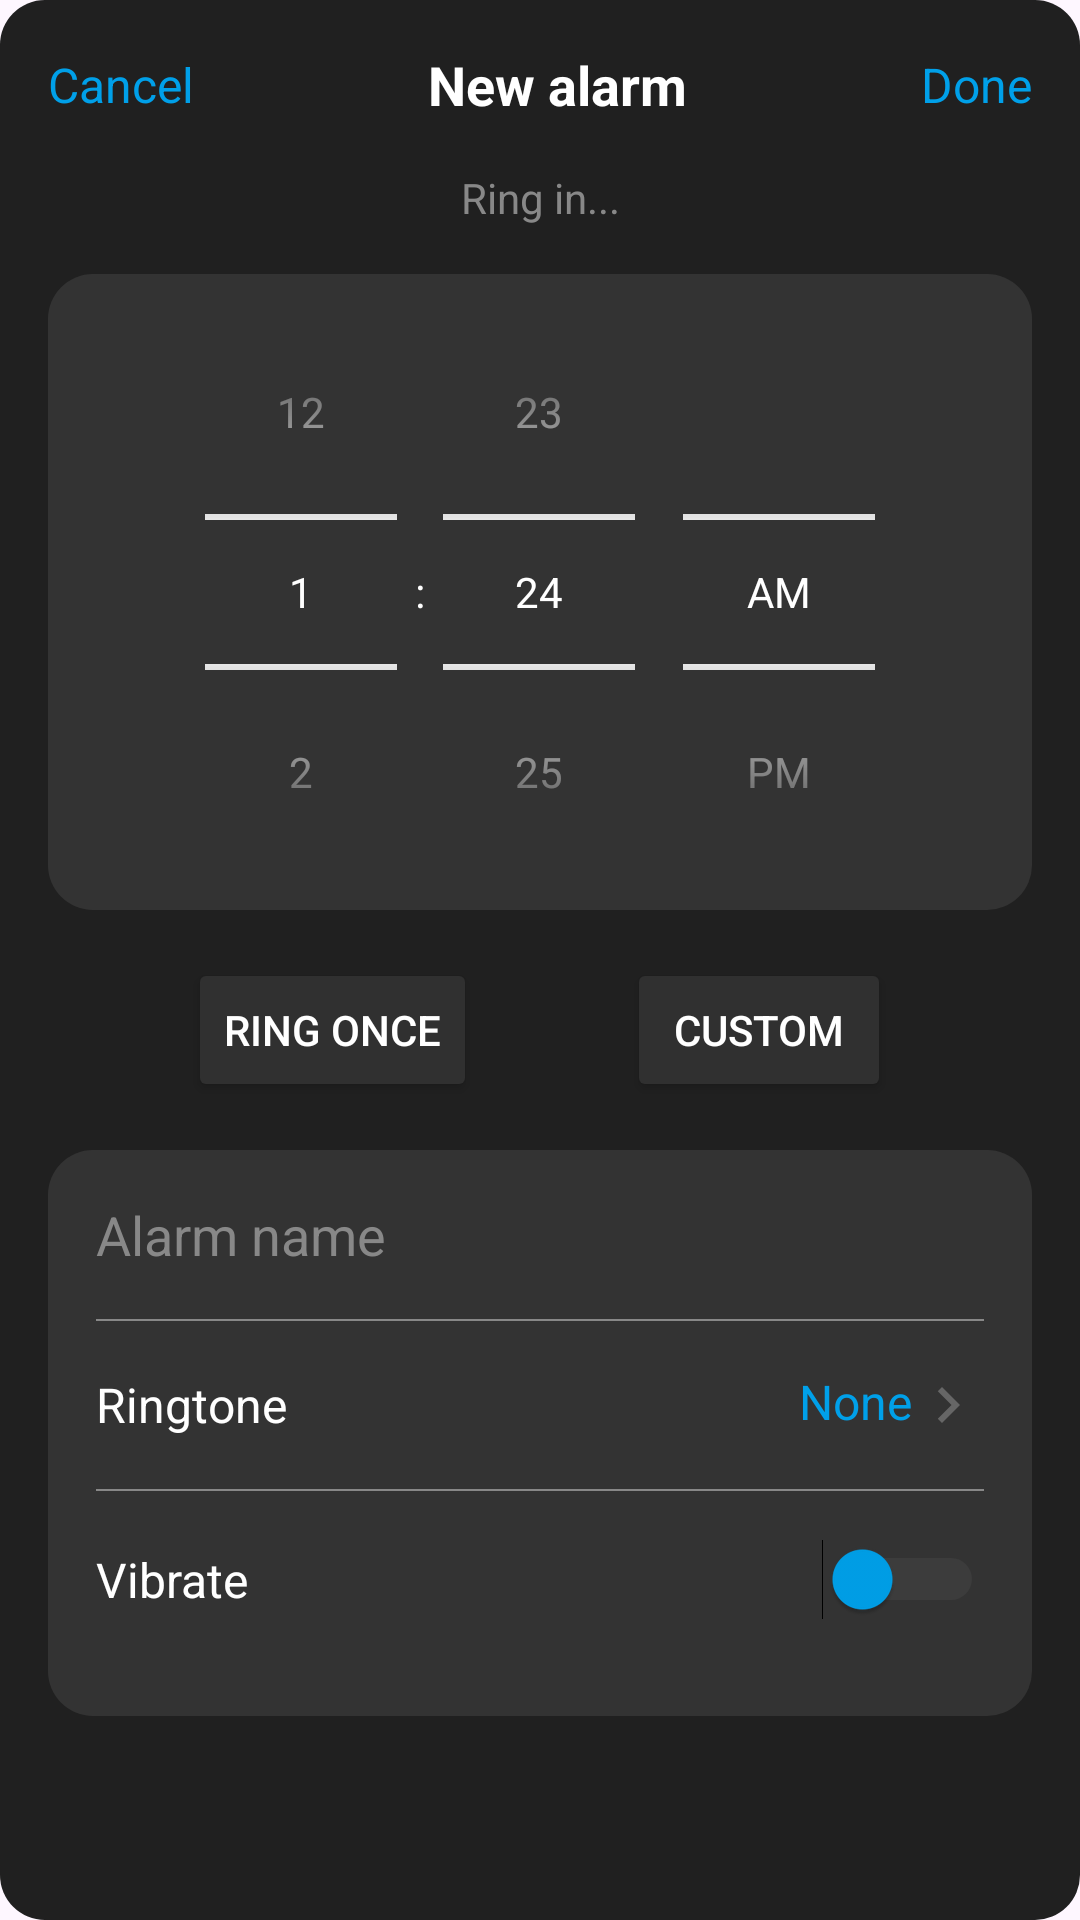

Android layout source for this screen:
<!-- AndroidManifest.xml: application theme Theme.Alarm -->
<!-- res/layout/create_alarm.xml -->
<?xml version="1.0" encoding="utf-8"?>
<ScrollView
    xmlns:android="http://schemas.android.com/apk/res/android"
    xmlns:app="http://schemas.android.com/apk/res-auto"
    android:layout_width="match_parent"
    android:layout_height="match_parent"
    android:padding="16dp"
    android:background="@drawable/round_border"
    android:backgroundTint="#202020">

    <LinearLayout
        android:layout_width="match_parent"
        android:layout_height="wrap_content"
        android:orientation="vertical">

        <LinearLayout
            android:layout_width="match_parent"
            android:layout_height="wrap_content"
            android:orientation="horizontal"
            android:gravity="center_vertical"
            android:paddingBottom="16dp">

            <TextView
                android:id="@+id/btnCancel"
                android:layout_width="wrap_content"
                android:layout_height="wrap_content"
                android:text="Cancel"
                android:textColor="#00A0E9"
                android:textSize="16sp" />

            <TextView
                android:layout_width="0dp"
                android:layout_height="wrap_content"
                android:layout_weight="1"
                android:text="New alarm"
                android:gravity="center"
                android:textColor="#FFFFFF"
                android:textSize="18sp"
                android:textStyle="bold" />

            <TextView
                android:id="@+id/btnDone"
                android:layout_width="wrap_content"
                android:layout_height="wrap_content"
                android:text="Done"
                android:textColor="#00A0E9"
                android:textSize="16sp" />
        </LinearLayout>

        <TextView
            android:layout_width="match_parent"
            android:layout_height="wrap_content"
            android:text="Ring in..."
            android:textColor="#888888"
            android:textSize="14sp"
            android:gravity="center"
            android:paddingBottom="16dp" />

        <TimePicker
            android:id="@+id/timePicker"
            android:layout_width="match_parent"
            android:layout_height="wrap_content"
            android:timePickerMode="spinner"
            android:layout_marginBottom="16dp"
            android:background="@drawable/round_border"
            android:theme="@style/TimePickerTheme" />

        <LinearLayout
            android:layout_width="match_parent"
            android:layout_height="wrap_content"
            android:orientation="horizontal"
            android:gravity="center"
            android:layout_marginBottom="16dp">

            <Button
                android:id="@+id/btnRingOnce"
                android:layout_width="wrap_content"
                android:layout_height="wrap_content"
                android:text="Ring once"
                android:backgroundTint="#303030"
                android:textColor="#FFFFFF" />

            <View
                android:layout_width="50dp"
                android:layout_height="wrap_content"/>

            <Button
                android:id="@+id/btnCustom"
                android:layout_width="wrap_content"
                android:layout_height="wrap_content"
                android:text="Custom"
                android:backgroundTint="#303030"
                android:textColor="#FFFFFF" />
        </LinearLayout>

        <LinearLayout
            android:id="@+id/customDays"
            android:layout_width="match_parent"
            android:layout_height="wrap_content"
            android:orientation="horizontal"
            android:gravity="center"
            android:padding="8dp"
            android:visibility="gone"
            android:background="@drawable/round_border"
            android:layout_marginBottom="16dp">


            <Button
                android:id="@+id/btSun"
                android:layout_width="30dp"
                android:layout_height="38dp"
                android:backgroundTint="#303030"
                android:padding="0dp"
                android:text="S"
                android:textColor="@color/white"
                android:textSize="16sp" />

            <View
                android:layout_width="10dp"
                android:layout_height="1dp"/>

            <Button
                android:id="@+id/btMon"
                android:layout_width="30dp"
                android:layout_height="38dp"
                android:backgroundTint="#303030"
                android:text="M"
                android:padding="0dp"
                android:textSize="16sp"
                android:textColor="@color/white"
                android:buttonTint="#00A0E9" />

            <View
                android:layout_width="10dp"
                android:layout_height="1dp"/>

            <Button
                android:id="@+id/btTue"
                android:layout_width="30dp"
                android:layout_height="38dp"
                android:backgroundTint="#303030"
                android:text="T"
                android:padding="0dp"
                android:textSize="16sp"
                android:textColor="@color/white"
                android:buttonTint="#00A0E9" />

            <View
                android:layout_width="10dp"
                android:layout_height="1dp"/>

            <Button
                android:id="@+id/btWed"
                android:layout_width="30dp"
                android:layout_height="38dp"
                android:backgroundTint="#303030"
                android:text="W"
                android:padding="0dp"
                android:textSize="16sp"
                android:textColor="@color/white"
                android:buttonTint="#00A0E9" />

            <View
                android:layout_width="10dp"
                android:layout_height="1dp"/>

            <Button
                android:id="@+id/btThu"
                android:layout_width="30dp"
                android:layout_height="38dp"
                android:backgroundTint="#303030"
                android:text="T"
                android:padding="0dp"
                android:textSize="16sp"
                android:textColor="@color/white"
                android:buttonTint="#00A0E9" />

            <View
                android:layout_width="10dp"
                android:layout_height="1dp"/>

            <Button
                android:id="@+id/btFri"
                android:layout_width="30dp"
                android:layout_height="38dp"
                android:backgroundTint="#303030"
                android:text="F"
                android:padding="0dp"
                android:textSize="16sp"
                android:textColor="@color/white"
                android:buttonTint="#00A0E9" />

            <View
                android:layout_width="10dp"
                android:layout_height="1dp"/>

            <Button
                android:id="@+id/btSat"
                android:layout_width="30dp"
                android:layout_height="38dp"
                android:backgroundTint="#303030"
                android:text="S"
                android:padding="0dp"
                android:textSize="16sp"
                android:textColor="@color/white"
                android:buttonTint="#00A0E9" />
        </LinearLayout>

        <LinearLayout
            android:layout_width="match_parent"
            android:layout_height="wrap_content"
            android:orientation="vertical"
            android:padding="16dp"
            android:background="@drawable/round_border">

            <LinearLayout
                android:layout_width="match_parent"
                android:layout_height="wrap_content"
                android:orientation="vertical"
                android:layout_marginBottom="16dp">

                <EditText
                    android:id="@+id/etAlarmName"
                    android:layout_width="match_parent"
                    android:layout_height="wrap_content"
                    android:hint="Alarm name"
                    android:textColor="#FFFFFF"
                    android:textColorHint="#888888"
                    android:background="@android:color/transparent"
                    android:inputType="text" />

            </LinearLayout>

            <View
                android:layout_width="match_parent"
                android:layout_height="0.5dp"
                android:background="@color/divider"/>
            <LinearLayout
                android:layout_width="match_parent"
                android:layout_height="wrap_content"
                android:orientation="horizontal"
                android:gravity="center_vertical"
                android:paddingVertical="16dp">

                <TextView
                    android:layout_width="0dp"
                    android:layout_height="wrap_content"
                    android:layout_weight="1"
                    android:text="Ringtone"
                    android:textColor="#FFFFFF"
                    android:textSize="16sp" />

                <TextView
                    android:id="@+id/tvRingtone"
                    android:layout_width="wrap_content"
                    android:layout_height="wrap_content"
                    android:drawableEnd="@drawable/ic_arrow_right"
                    android:text="None"
                    android:textColor="#00A0E9"
                    android:textSize="16sp" />



            </LinearLayout>

            <View
                android:layout_width="match_parent"
                android:layout_height="0.5dp"
                android:background="@color/divider"/>

            <LinearLayout
                android:layout_width="match_parent"
                android:layout_height="wrap_content"
                android:orientation="horizontal"
                android:gravity="center_vertical"
                android:paddingVertical="16dp">

                <TextView
                    android:layout_width="0dp"
                    android:layout_height="wrap_content"
                    android:layout_weight="1"
                    android:text="Vibrate"
                    android:textColor="#FFFFFF"
                    android:textSize="16sp" />

                <Switch
                    android:id="@+id/switchVibrate"
                    android:layout_width="wrap_content"
                    android:layout_height="wrap_content"
                    android:thumbTint="#00A0E9"
                    android:trackTint="#555555" />
            </LinearLayout>

        </LinearLayout>

    </LinearLayout>
</ScrollView>
<!-- resources referenced by this layout -->
<resources>
  <color name="divider">#888</color>
  <color name="white">#FFFFFFFF</color>
  <!-- drawable ic_arrow_right (drawable) -->
  <vector xmlns:android="http://schemas.android.com/apk/res/android"
      android:width="24dp"
      android:height="24dp"
      android:viewportWidth="24.0"
      android:viewportHeight="24.0">
      <path
          android:fillColor="#666"
          android:pathData="M10,6L8.59,7.41 13.17,12l-4.58,4.59L10,18l6,-6z"/>
  </vector>
  <!-- drawable round_border (drawable) -->
  <shape xmlns:android="http://schemas.android.com/apk/res/android">
      <solid android:color="#333"/>
      <corners android:radius="15dp"/>
  </shape>
  <style name="TimePickerTheme" parent="Base.Theme.Alarm">
          <item name="android:textColor">@color/white</item>
          <item name="textFillColor">@color/white</item>
          <item name="colorPrimary">@color/white</item>
          <item name="android:textColorPrimary">#FFFFFF</item>
          <item name="android:textColorSecondary">#FFFFFF</item>
      </style>
  <style name="Theme.Alarm" parent="Base.Theme.Alarm" />
  <style name="Base.Theme.Alarm" parent="Theme.Material3.DayNight.NoActionBar">
          <item name="colorOnSurface">#303030</item>
          <item name="iconTint">@color/black</item>
          
          
      </style>
  <color name="black">#FF000000</color>
</resources>
